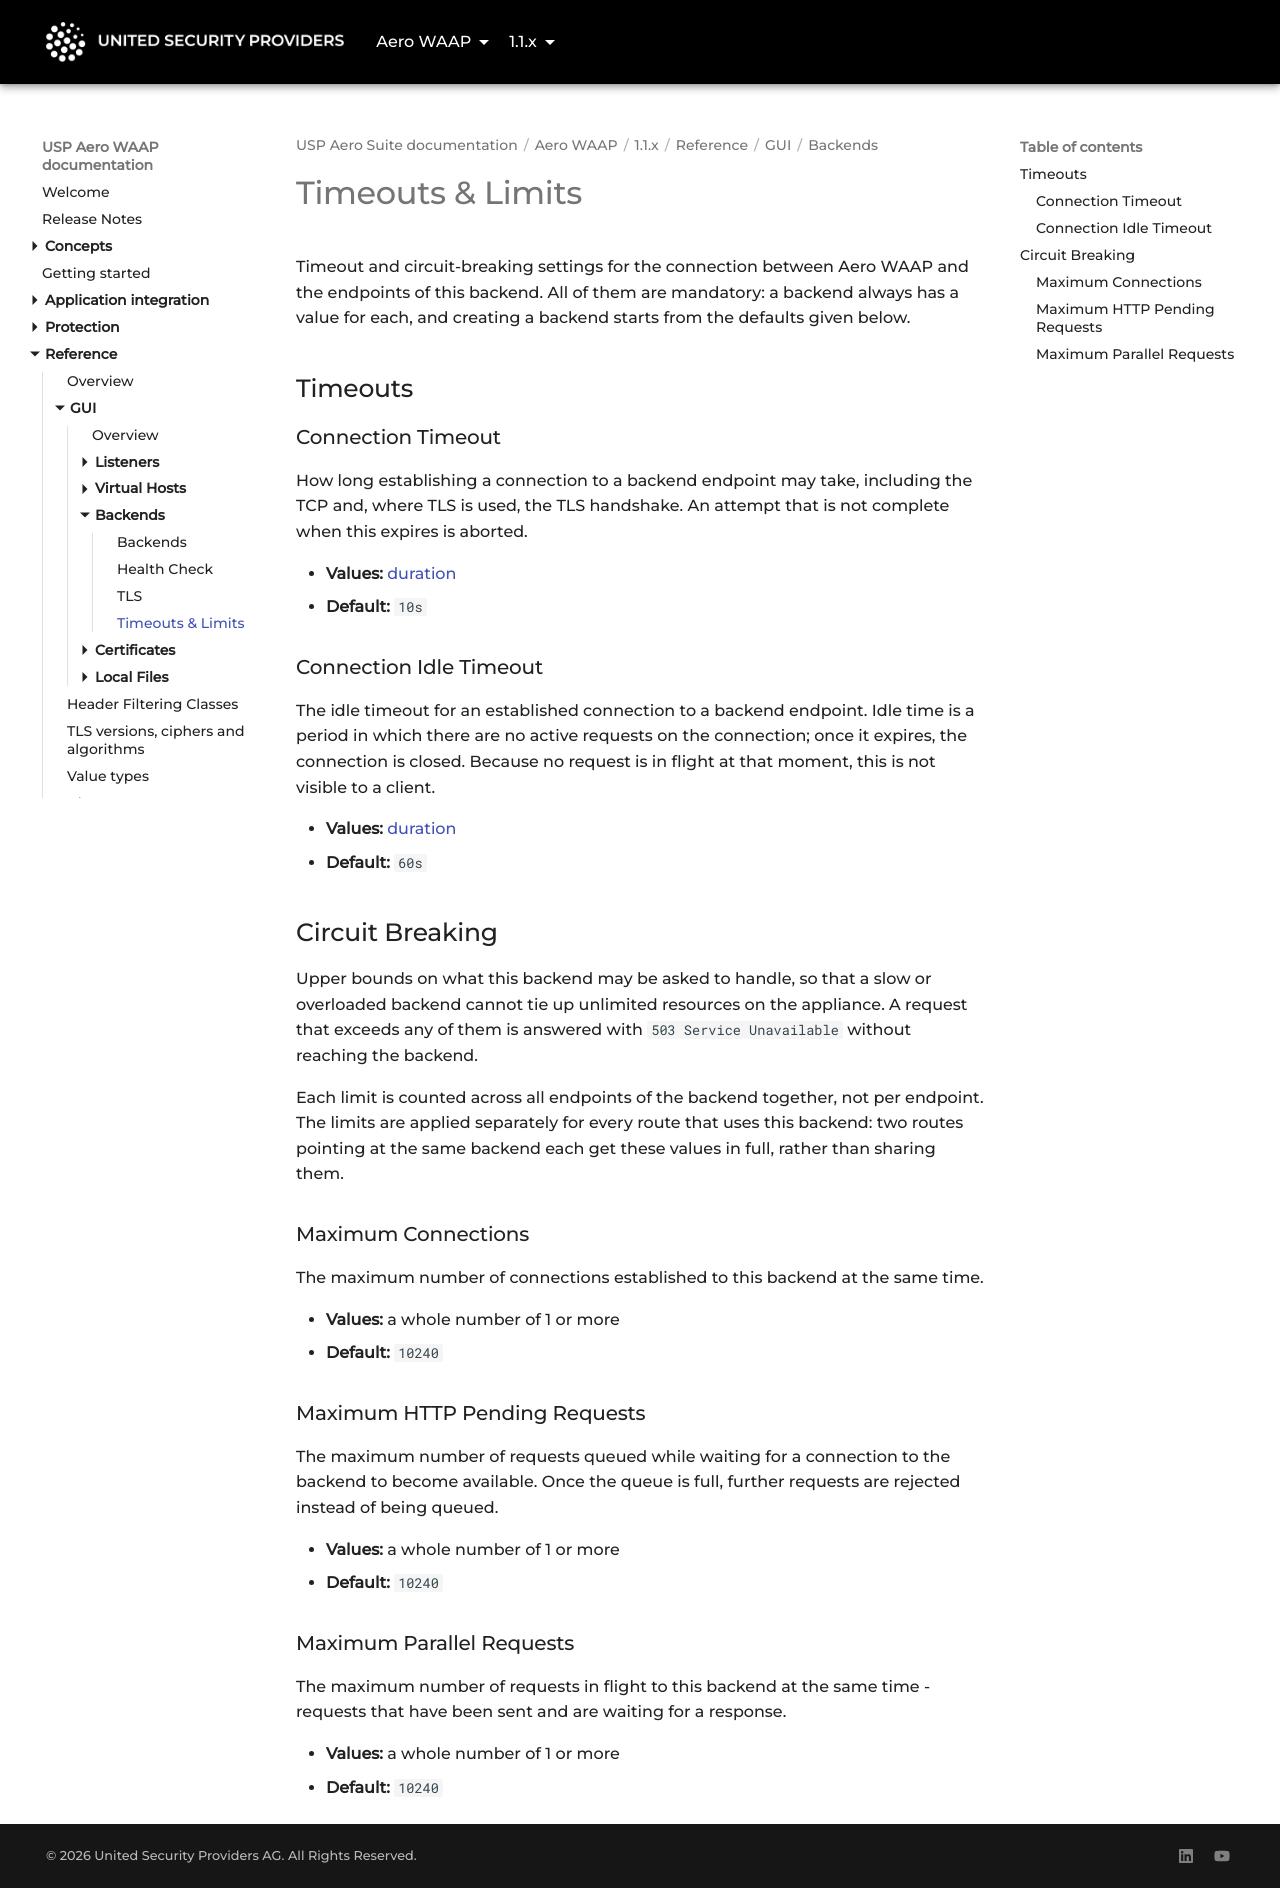

repository: united-security-providers/usp-aero · page: waap/1.1.x/reference/gui/backends/timeouts-and-limits/index.html · generator: mkdocs

---
title: "Timeouts & Limits"
weight: 40
---

# Timeouts & Limits

Timeout and circuit-breaking settings for the connection between Aero WAAP and the endpoints of this
backend. All of them are mandatory: a backend always has a value for each, and creating a backend
starts from the defaults given below.

## Timeouts

### Connection Timeout {#connectionTimeout}

How long establishing a connection to a backend endpoint may take, including the TCP and, where TLS
is used, the TLS handshake. An attempt that is not complete when this expires is aborted.

- **Values:** [duration](../../value-types#duration)
- **Default:** `10s`

### Connection Idle Timeout {#connectionIdleTimeout}

The idle timeout for an established connection to a backend endpoint. Idle time is a period in which
there are no active requests on the connection; once it expires, the connection is closed. Because no
request is in flight at that moment, this is not visible to a client.

- **Values:** [duration](../../value-types#duration)
- **Default:** `60s`

## Circuit Breaking

Upper bounds on what this backend may be asked to handle, so that a slow or overloaded backend cannot
tie up unlimited resources on the appliance. A request that exceeds any of them is answered with
`503 Service Unavailable` without reaching the backend.

Each limit is counted across all endpoints of the backend together, not per endpoint. The limits are
applied separately for every route that uses this backend: two routes pointing at the same backend
each get these values in full, rather than sharing them.

### Maximum Connections {#maxConnections}

The maximum number of connections established to this backend at the same time.

- **Values:** a whole number of 1 or more
- **Default:** `10240`

### Maximum HTTP Pending Requests {#maxPendingRequests}

The maximum number of requests queued while waiting for a connection to the backend to become
available. Once the queue is full, further requests are rejected instead of being queued.

- **Values:** a whole number of 1 or more
- **Default:** `10240`

### Maximum Parallel Requests {#maxParallelRequests}

The maximum number of requests in flight to this backend at the same time - requests that have been
sent and are waiting for a response.

- **Values:** a whole number of 1 or more
- **Default:** `10240`
